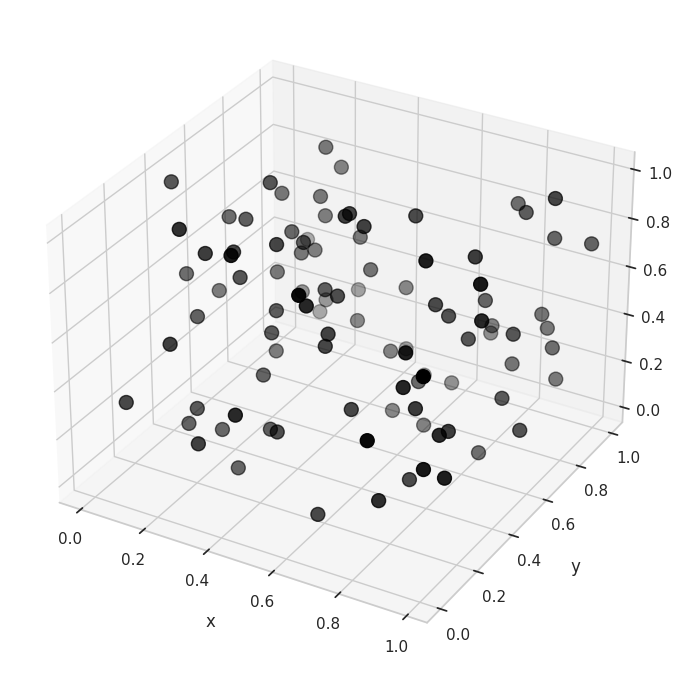

The matplotlib source for this figure:
#!/usr/bin/env python

"""
Plot a random point cloud
"""

__author__ = "Brendan Harmon"
__copyright__ = "Copyright 2023, Brendan Harmon"
__email__ = "brendan.harmon@gmail.com"
__license__ = "MIT"
__version__ = "1.0.0"


# import modules
import numpy as np
import matplotlib.pyplot as plt
import seaborn as sns
sns.set(style = "whitegrid")

# create plot
ax = plt.subplot(projection='3d')

# instantiate random number generator
rng = np.random.default_rng()

# generate random x, y, and z values
n = 100
x = rng.random(n)
y = rng.random(n)
z = rng.random(n)

# print coordinates
for i in range(n):
    print(x[i], y[i], z[i])

# plot points
plot = ax.scatter(x, y, z, c='black', s=100)

# set axes label
ax.set_xlabel('x', labelpad=10)
ax.set_ylabel('y', labelpad=10)
ax.set_zlabel('z', labelpad=10)

# create figure
fig = ax.get_figure()

# save as image
fig.set_size_inches(8.5, 8.5)
fig.savefig('hello-points.png', dpi=300, bbox_inches='tight', pad_inches=0)